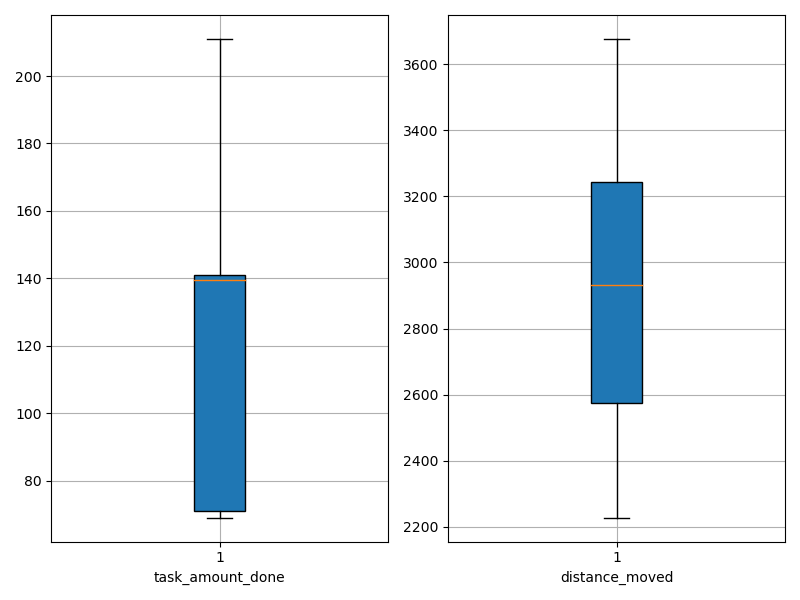

The table this chart was drawn from, first rows:
agent_id, task_amount_done, distance_moved
0, 137.0, 2586
1, 71.0, 3235
2, 211.0, 2494
3, 139.0, 2920
4, 71.0, 3261
5, 141.0, 3044
6, 71.0, 2943
7, 141.0, 2258
8, 138.0, 3068
9, 70.0, 3261
10, 139.0, 2824
11, 71.0, 2888
12, 140.0, 2731
13, 140.0, 2556
14, 208.0, 3273
15, 140.0, 2381
16, 209.0, 3200
17, 71.0, 3595
18, 70.0, 3608
19, 69.0, 3447
20, 142.0, 3173
21, 141.0, 2463
22, 69.0, 3122
23, 140.0, 2228
24, 141.0, 2634
25, 140.0, 3676
26, 140.0, 3245
27, 70.0, 2474
28, 141.0, 2665
29, 139.0, 2571
